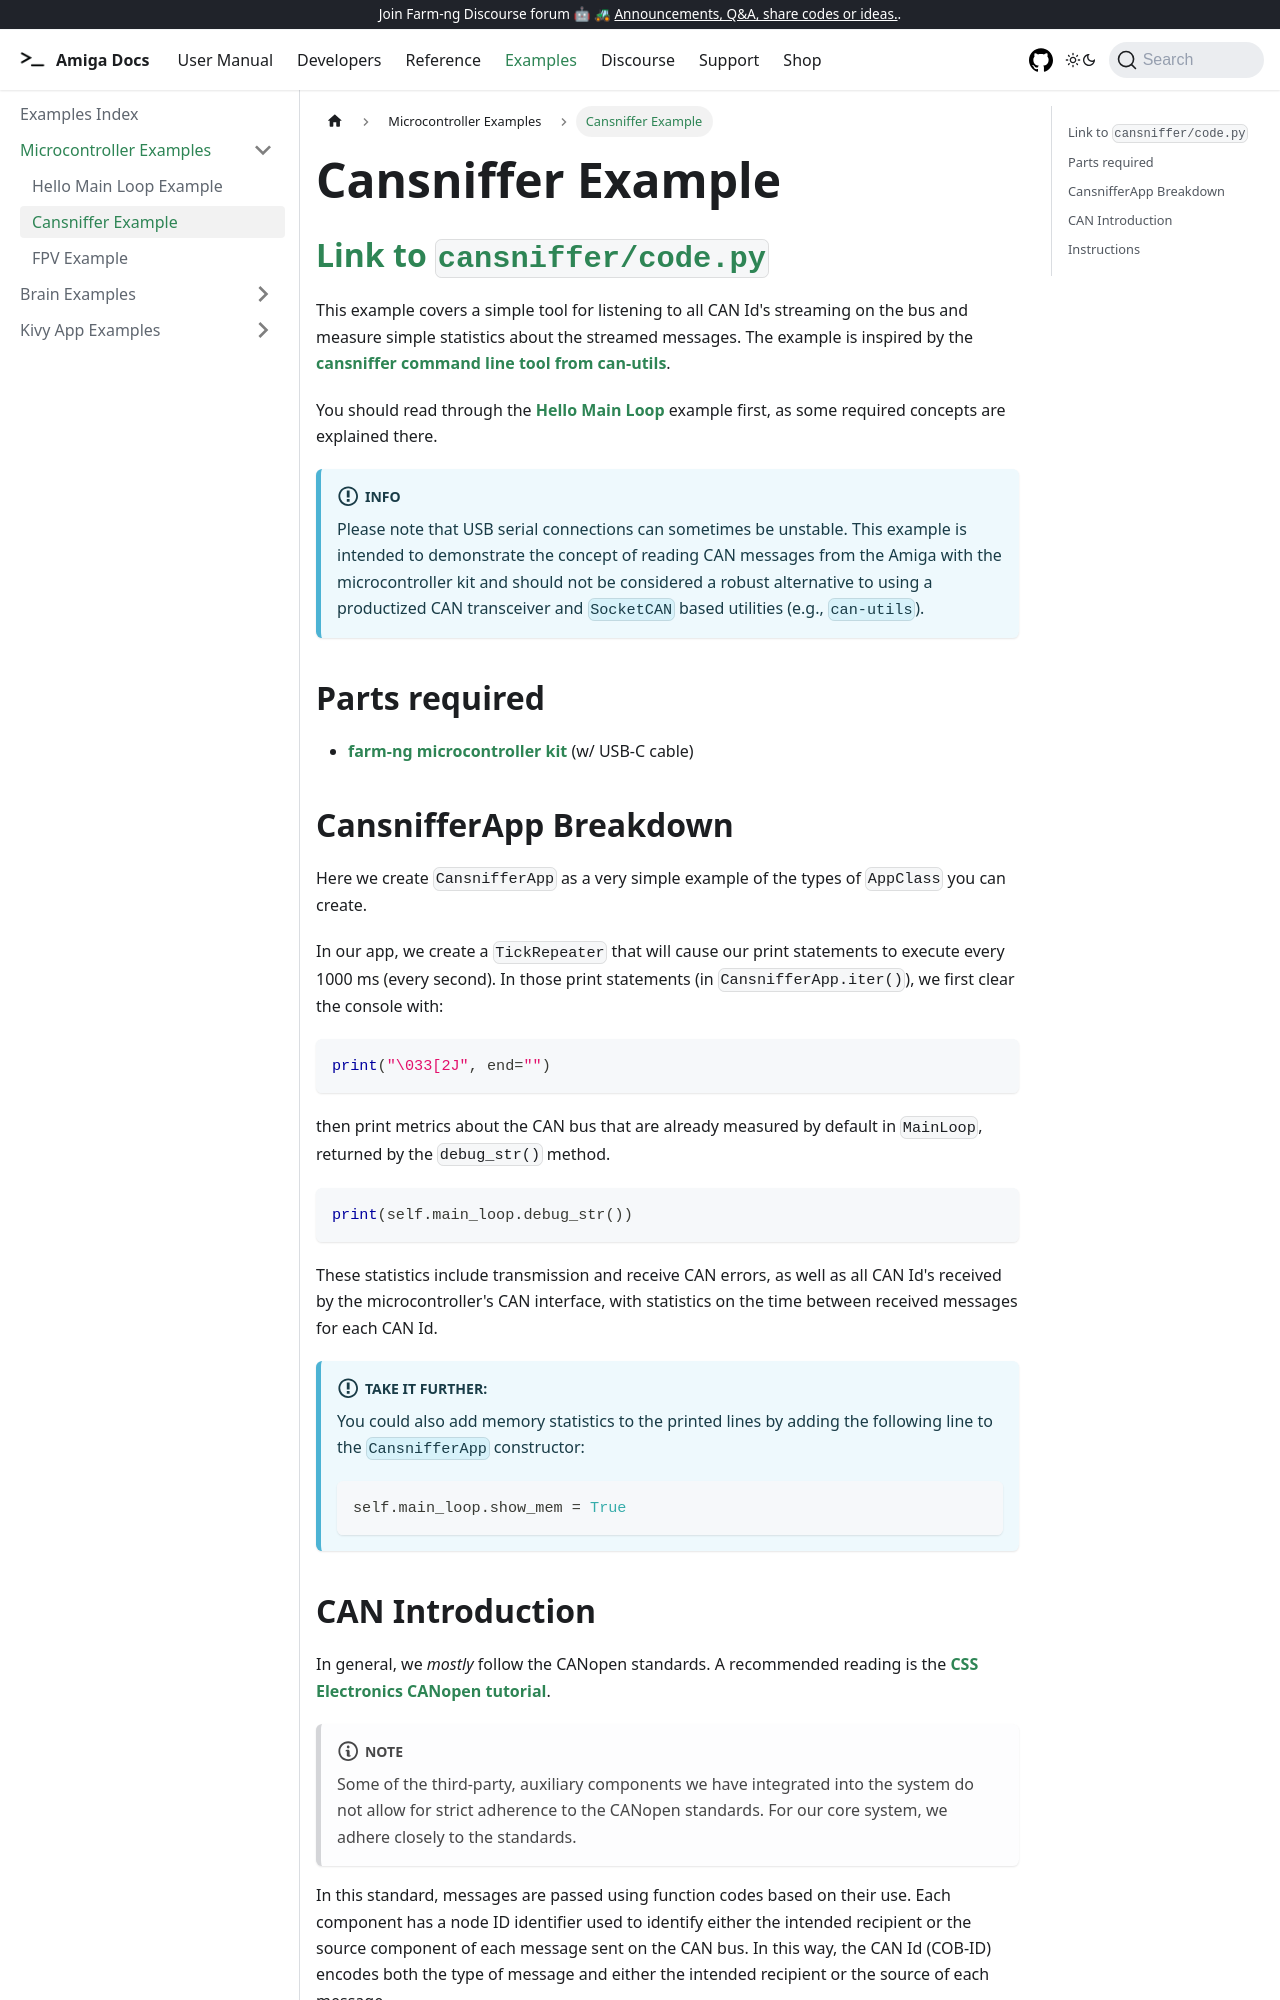

repository: farm-ng/amiga-dev-kit · page: docs/examples/cansniffer/index.html · generator: docusaurus

# Cansniffer

This example covers a simple tool for listening to all CAN Id's streaming on the bus
and measure simple statistics about the streamed messages.
The example is inspired by the
[cansniffer command line tool from can-utils](https://manpages.debian.org/testing/can-utils/cansniffer.1.en.html).

You should read through the [hello MainLoop](/examples/hello_main_loop/README.md) example first, as some required concepts are explained there.

## Parts required:

- [farm-ng microcontroller kit](https://farm-ng.com/products/microcontroller-kit) (w/ USB-C cable)

## CansnifferApp Breakdown

Here we create `CansnifferApp` as a very simple example of the types of `AppClass` you can create.

In our app, we create a `TickRepeater` that will cause our print statements to execute every 1000 ms (every second).
In those print statements (in `CansnifferApp.iter()`), we first clear the console with:
```Python
print("\033[2J", end="")
```
then print metrics about the CAN bus that are already measured by default in `MainLoop`, returned by the `debug_str()` method.
```Python
print(self.main_loop.debug_str())
```
These statistics include transmission and receive CAN errors,
as well as all CAN Id's received by the microcontroller's CAN interface, with statistics on the time between received messages for each CAN Id.

> Take it further:
>
> You could also add memory statistics to the printed lines
> by adding the following line to the `CansnifferApp` constructor:
> ```Python
> self.main_loop.show_mem = True
> ```
